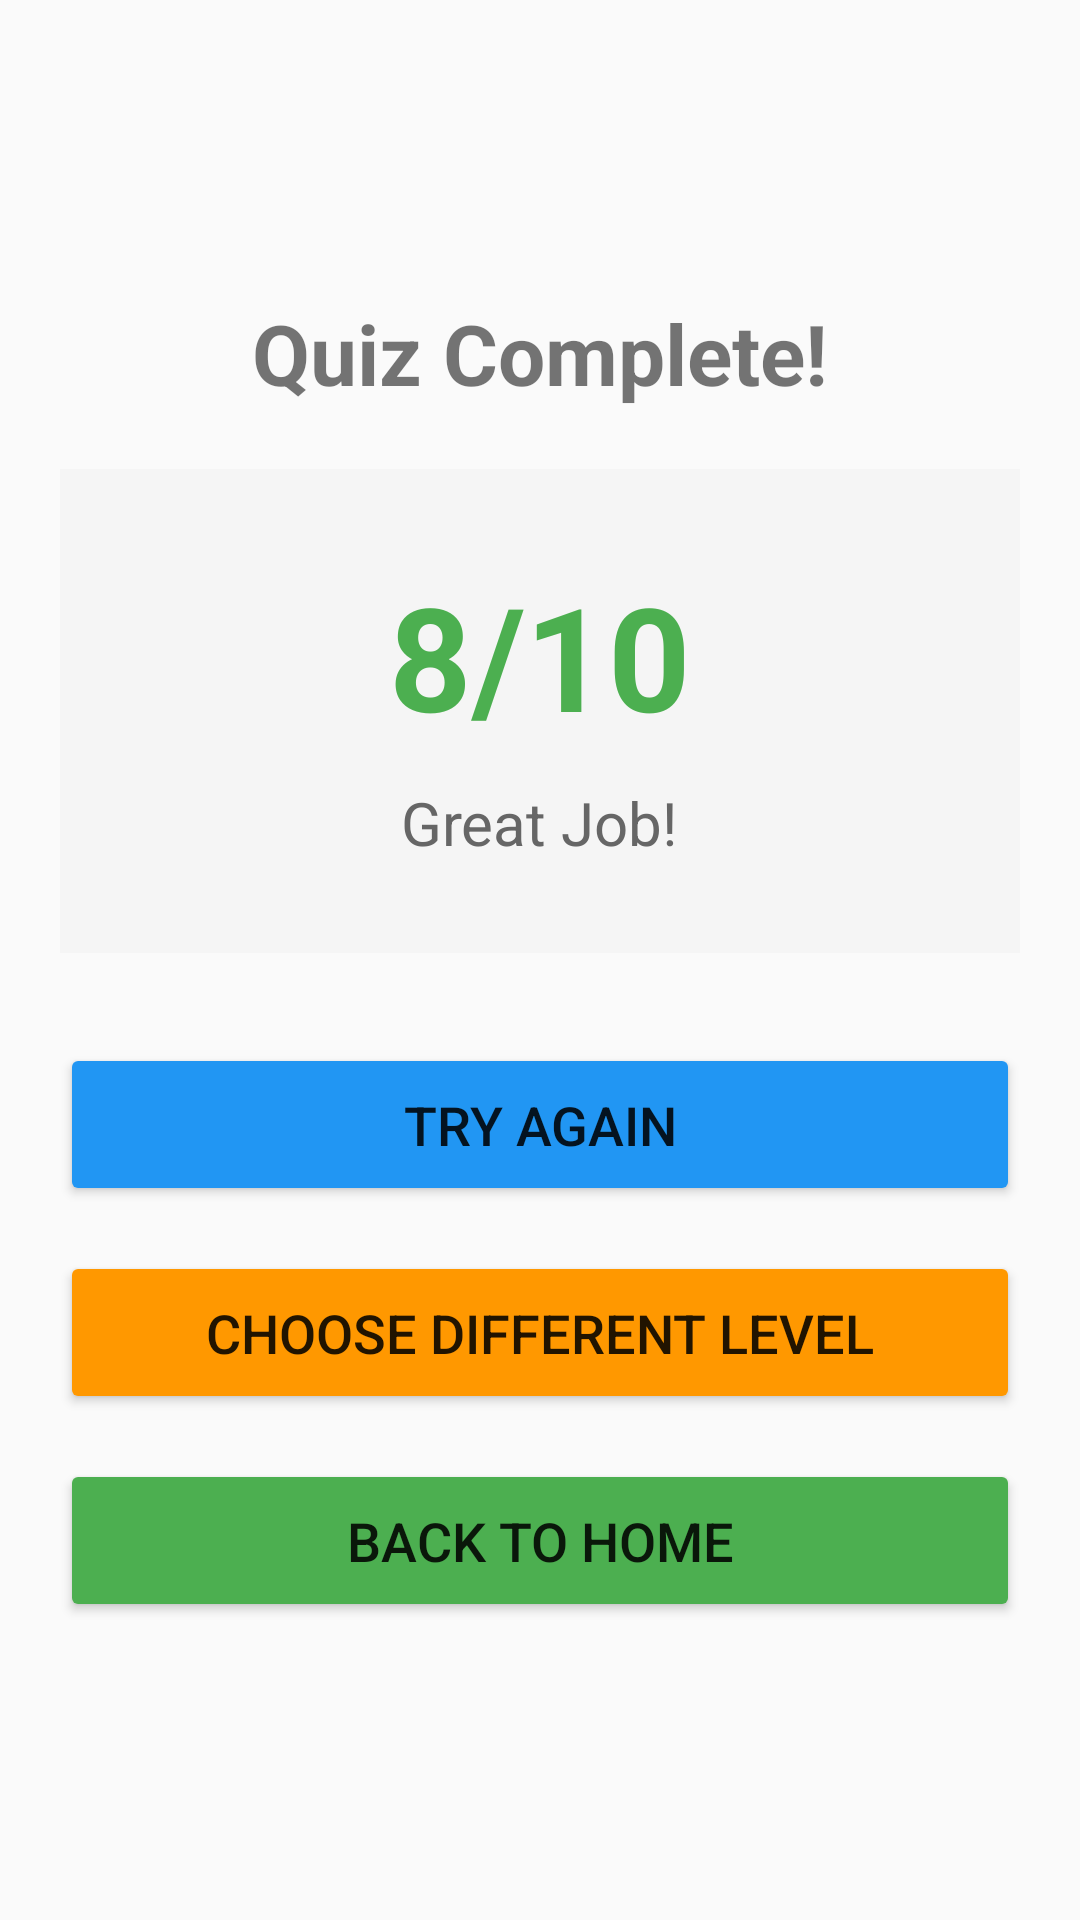

Android layout source for this screen:
<!-- AndroidManifest.xml: application theme Theme.AppCompat.Light -->
<!-- res/layout/activity_results.xml -->
<LinearLayout xmlns:android="http://schemas.android.com/apk/res/android"
    android:layout_width="match_parent"
    android:layout_height="match_parent"
    android:orientation="vertical"
    android:padding="20dp"
    android:gravity="center">

    <TextView
        android:layout_width="wrap_content"
        android:layout_height="wrap_content"
        android:text="Quiz Complete!"
        android:textSize="28sp"
        android:textStyle="bold"
        android:layout_marginBottom="20dp"/>

    <LinearLayout
        android:layout_width="match_parent"
        android:layout_height="wrap_content"
        android:orientation="vertical"
        android:background="#F5F5F5"
        android:padding="30dp"
        android:gravity="center"
        android:layout_marginBottom="30dp">

        <TextView
            android:id="@+id/scoreText"
            android:layout_width="wrap_content"
            android:layout_height="wrap_content"
            android:text="8/10"
            android:textSize="48sp"
            android:textStyle="bold"
            android:textColor="#4CAF50"
            android:layout_marginBottom="10dp"/>

        <TextView
            android:id="@+id/messageText"
            android:layout_width="wrap_content"
            android:layout_height="wrap_content"
            android:text="Great Job!"
            android:textSize="20sp"
            android:textColor="#666666"/>
    </LinearLayout>

    <Button
        android:id="@+id/tryAgainButton"
        android:layout_width="match_parent"
        android:layout_height="wrap_content"
        android:text="Try Again"
        android:textSize="18sp"
        android:padding="15dp"
        android:layout_marginBottom="15dp"
        android:backgroundTint="#2196F3"/>

    <Button
        android:id="@+id/changeLevelButton"
        android:layout_width="match_parent"
        android:layout_height="wrap_content"
        android:text="Choose Different Level"
        android:textSize="18sp"
        android:padding="15dp"
        android:layout_marginBottom="15dp"
        android:backgroundTint="#FF9800"/>

    <Button
        android:id="@+id/homeButton"
        android:layout_width="match_parent"
        android:layout_height="wrap_content"
        android:text="Back to Home"
        android:textSize="18sp"
        android:padding="15dp"
        android:backgroundTint="#4CAF50"/>

</LinearLayout>
<!-- resources referenced by this layout -->
<resources>

</resources>
